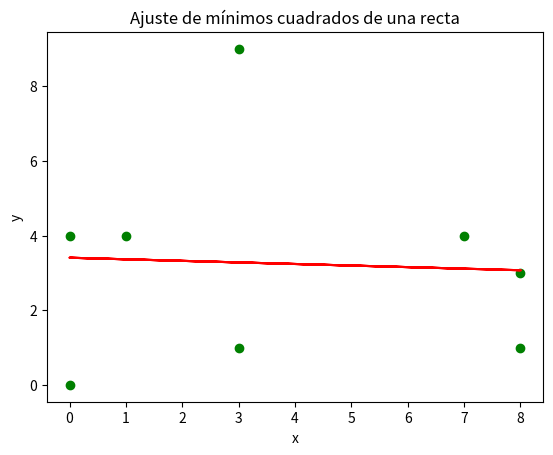

This chart was generated by the following Python code:
import numpy as np
import matplotlib.pyplot as plt

#Datos a los que vamos a aproximar 
x = np.random.randint(0, 10, 8)
y = np.random.randint(0, 10, 8)

#Obtenemos los valores de los coeficientes a y b
#Utilizando el metodo de los mínimos cuadrados
a, b= np.polyfit(x, y, 1)

#Obtenemos los puntos para graficar la recta aprox
puntos = a * x + b

#Imprimimos los puntos originales y la recta
plt.scatter(x, y, color='green')
plt.plot(x, puntos, color='red')
plt.title('Ajuste de mínimos cuadrados de una recta')
plt.xlabel('x')
plt.ylabel('y')
plt.show()
